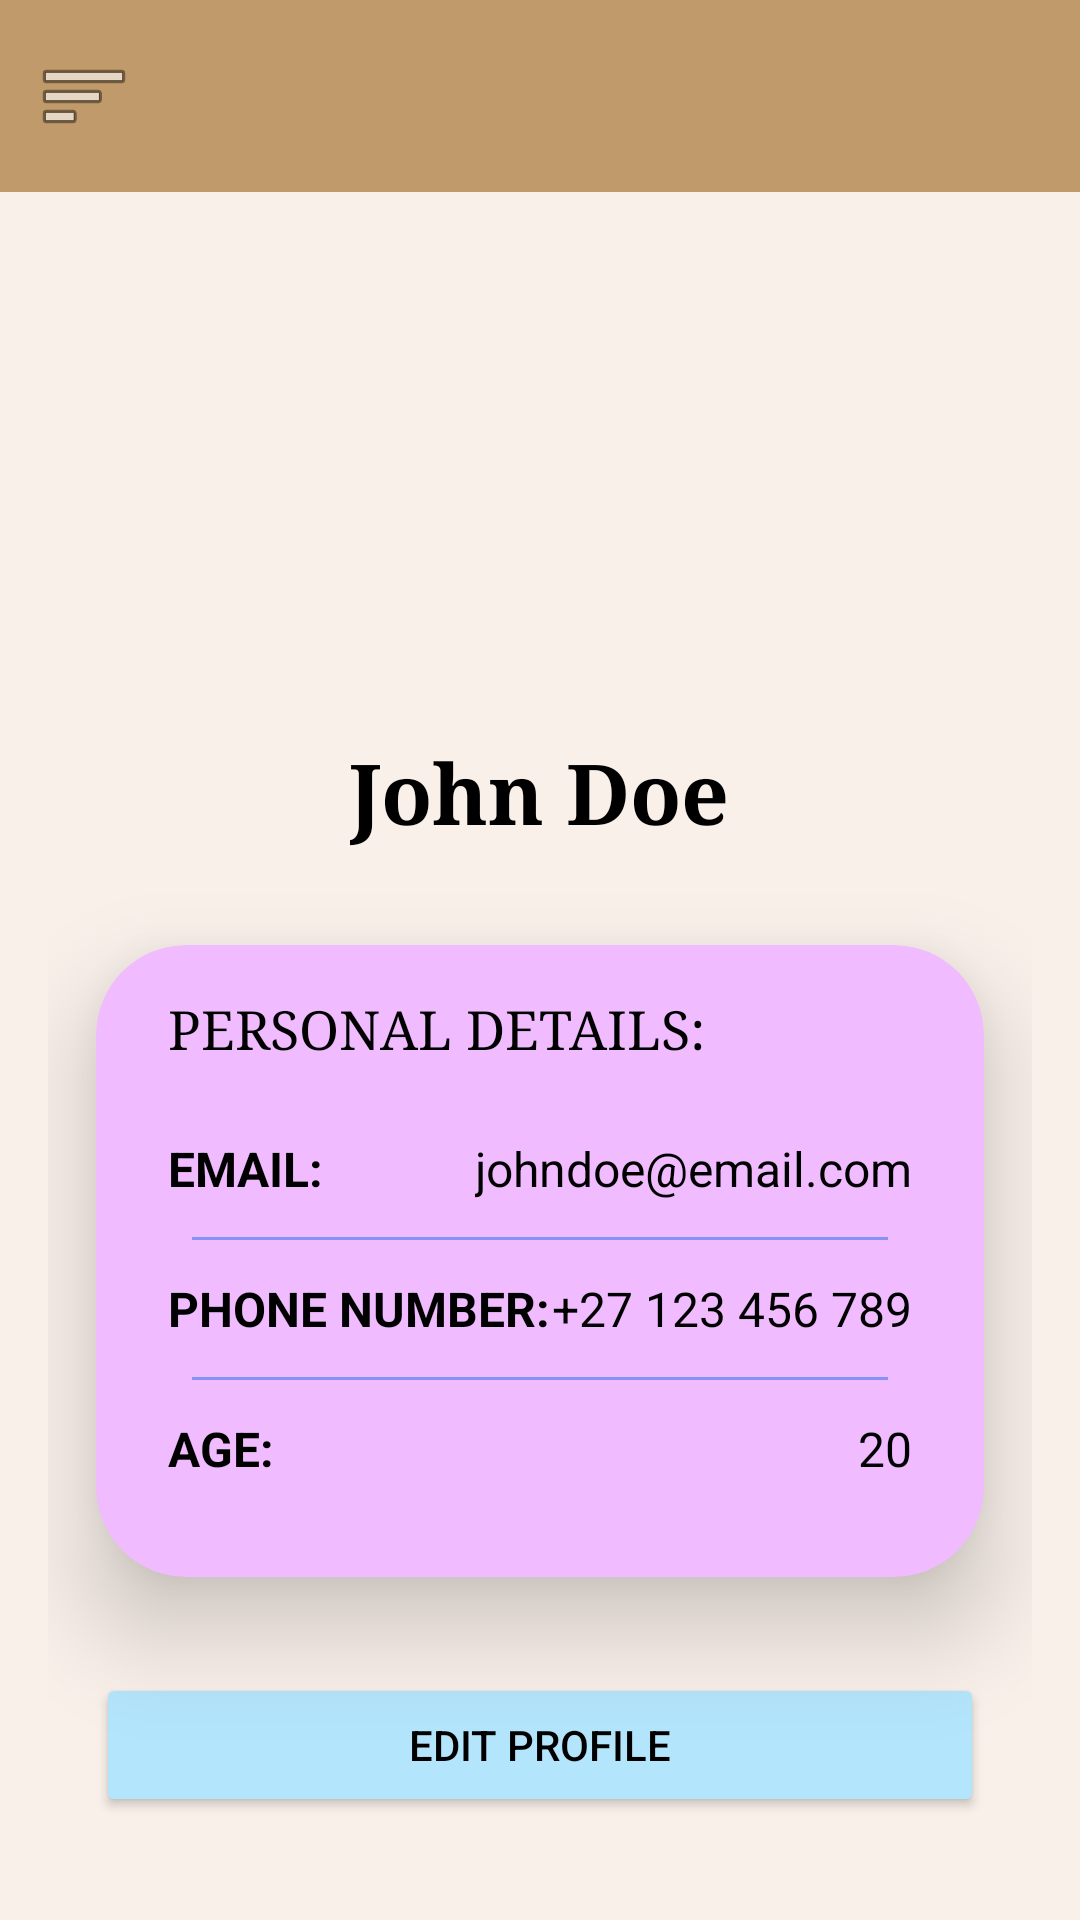

Write the Android layout XML for this screen, with the resource values it uses.
<!-- AndroidManifest.xml: application theme Theme.TheDogHouse_Prototype -->
<!-- res/layout/activity_userprofile.xml -->
<?xml version="1.0" encoding="utf-8"?>
<androidx.drawerlayout.widget.DrawerLayout
    xmlns:android="http://schemas.android.com/apk/res/android"
    xmlns:app="http://schemas.android.com/apk/res-auto"
    xmlns:tools="http://schemas.android.com/tools"
    android:id="@+id/drawer_layout"
    android:layout_width="match_parent"
    android:layout_height="match_parent"
    tools:context=".UserProfileActivity">

    <LinearLayout
        android:id="@+id/main"
        android:layout_width="match_parent"
        android:layout_height="match_parent"
        android:orientation="vertical">

        <com.google.android.material.appbar.MaterialToolbar
            android:id="@+id/toolbar"
            android:layout_width="match_parent"
            android:layout_height="?attr/actionBarSize"
            android:background="@color/Brown"
            app:titleTextColor="@android:color/white"
            app:navigationIcon="@android:drawable/ic_menu_sort_by_size" />

        <ScrollView
            android:layout_width="match_parent"
            android:layout_height="match_parent"
            android:background="@color/LightBrown">

            <LinearLayout
                android:layout_width="match_parent"
                android:layout_height="wrap_content"
                android:orientation="vertical"
                android:padding="16dp"
                android:gravity="center_horizontal">

                <ImageView
                    android:id="@+id/profile_icon"
                    android:layout_width="142dp"
                    android:layout_height="101dp"
                    android:layout_marginTop="32dp"
                    android:contentDescription="User profile icon"
                    android:src="@drawable/profile"
                    app:layout_constraintEnd_toEndOf="parent"
                    app:layout_constraintStart_toStartOf="parent"
                    app:layout_constraintTop_toTopOf="parent"
                    app:tint="@color/purple" />

                <TextView
                    android:id="@+id/profile_name"
                    android:layout_width="wrap_content"
                    android:layout_height="wrap_content"
                    android:layout_marginTop="32dp"
                    android:layout_marginBottom="16dp"
                    android:text="John Doe"
                    android:textColor="@color/black"
                    android:textSize="28sp"
                    android:textStyle="bold"
                    android:typeface="serif" />

                <androidx.cardview.widget.CardView
                    android:layout_width="match_parent"
                    android:layout_height="wrap_content"
                    android:layout_marginHorizontal="16dp"
                    android:layout_marginTop="16dp"
                    app:cardCornerRadius="30dp"
                    app:cardElevation="20dp"
                    android:backgroundTint="@color/Lightpurple">

                    <LinearLayout
                        android:layout_width="match_parent"
                        android:layout_height="wrap_content"
                        android:orientation="vertical"
                        android:paddingHorizontal="24dp"
                        android:paddingVertical="16dp">

                        <TextView
                            android:layout_width="wrap_content"
                            android:layout_height="wrap_content"
                            android:layout_marginBottom="16dp"
                            android:typeface="serif"
                            android:textColor="@color/black"
                            android:textSize="18sp"
                            android:text="PERSONAL DETAILS:" />

                        <LinearLayout
                            android:layout_width="match_parent"
                            android:layout_height="wrap_content"
                            android:orientation="horizontal"
                            android:paddingVertical="8dp">

                            <TextView
                                android:layout_width="0dp"
                                android:layout_height="wrap_content"
                                android:layout_weight="1"
                                android:text="EMAIL:"
                                android:textSize="16sp"
                                android:textStyle="bold"
                                android:textColor="@color/black" />

                            <TextView
                                android:id="@+id/profile_email"
                                android:layout_width="wrap_content"
                                android:layout_height="wrap_content"
                                android:text="johndoe@email.com"
                                android:textSize="16sp"
                                android:textColor="@color/black" />
                        </LinearLayout>

                        <View
                            android:layout_width="match_parent"
                            android:layout_height="1dp"
                            android:background="@color/purple"
                            android:layout_marginVertical="4dp"
                            android:layout_marginHorizontal="8dp"/>

                        <LinearLayout
                            android:layout_width="match_parent"
                            android:layout_height="wrap_content"
                            android:orientation="horizontal"
                            android:paddingVertical="8dp">

                            <TextView
                                android:layout_width="0dp"
                                android:layout_height="wrap_content"
                                android:layout_weight="1"
                                android:text="PHONE NUMBER:"
                                android:textSize="16sp"
                                android:textStyle="bold"
                                android:textColor="@color/black" />

                            <TextView
                                android:id="@+id/profile_phone"
                                android:layout_width="wrap_content"
                                android:layout_height="wrap_content"
                                android:text="+27 123 456 789"
                                android:textSize="16sp"
                                android:textColor="@color/black" />
                        </LinearLayout>

                        <View
                            android:layout_width="match_parent"
                            android:layout_height="1dp"
                            android:background="@color/purple"
                            android:layout_marginVertical="4dp"
                            android:layout_marginHorizontal="8dp"/>

                        <LinearLayout
                            android:layout_width="match_parent"
                            android:layout_height="wrap_content"
                            android:orientation="horizontal"
                            android:paddingVertical="8dp"
                            android:layout_marginBottom="8dp">

                            <TextView
                                android:layout_width="0dp"
                                android:layout_height="wrap_content"
                                android:layout_weight="1"
                                android:text="AGE:"
                                android:textSize="16sp"
                                android:textStyle="bold"
                                android:textColor="@color/black" />

                            <TextView
                                android:id="@+id/profile_age"
                                android:layout_width="wrap_content"
                                android:layout_height="wrap_content"
                                android:text="20"
                                android:textSize="16sp"
                                android:textColor="@color/black" />
                        </LinearLayout>

                    </LinearLayout>
                </androidx.cardview.widget.CardView>

                <Button
                    android:id="@+id/btn_edit_profile"
                    android:layout_width="match_parent"
                    android:layout_height="wrap_content"
                    android:text="EDIT PROFILE"
                    android:layout_marginHorizontal="16dp"
                    android:layout_marginTop="32dp"
                    android:textColor="@color/black"
                    android:backgroundTint="@color/ButtonColour"
                    app:cornerRadius="20dp" />

            </LinearLayout>
        </ScrollView>
    </LinearLayout>

    <com.google.android.material.navigation.NavigationView
        android:id="@+id/navigation_view"
        android:layout_width="wrap_content"
        android:layout_height="match_parent"
        android:layout_gravity="start"
        app:menu="@menu/navigation_menu_user" />

</androidx.drawerlayout.widget.DrawerLayout>
<!-- resources referenced by this layout -->
<resources>
  <color name="Brown">#C19A6B</color>
  <color name="ButtonColour">#B3E5FC</color>
  <color name="LightBrown">#F9F0EA</color>
  <color name="Lightpurple">#F0BBFF</color>
  <color name="black">#FF000000</color>
  <color name="purple">#8692f7</color>
  <style name="Theme.TheDogHouse_Prototype" parent="Base.Theme.TheDogHouse_Prototype" />
  <style name="Base.Theme.TheDogHouse_Prototype" parent="Theme.Material3.DayNight.NoActionBar">
          <item name="android:windowContentOverlay">@null</item>
      </style>
</resources>
